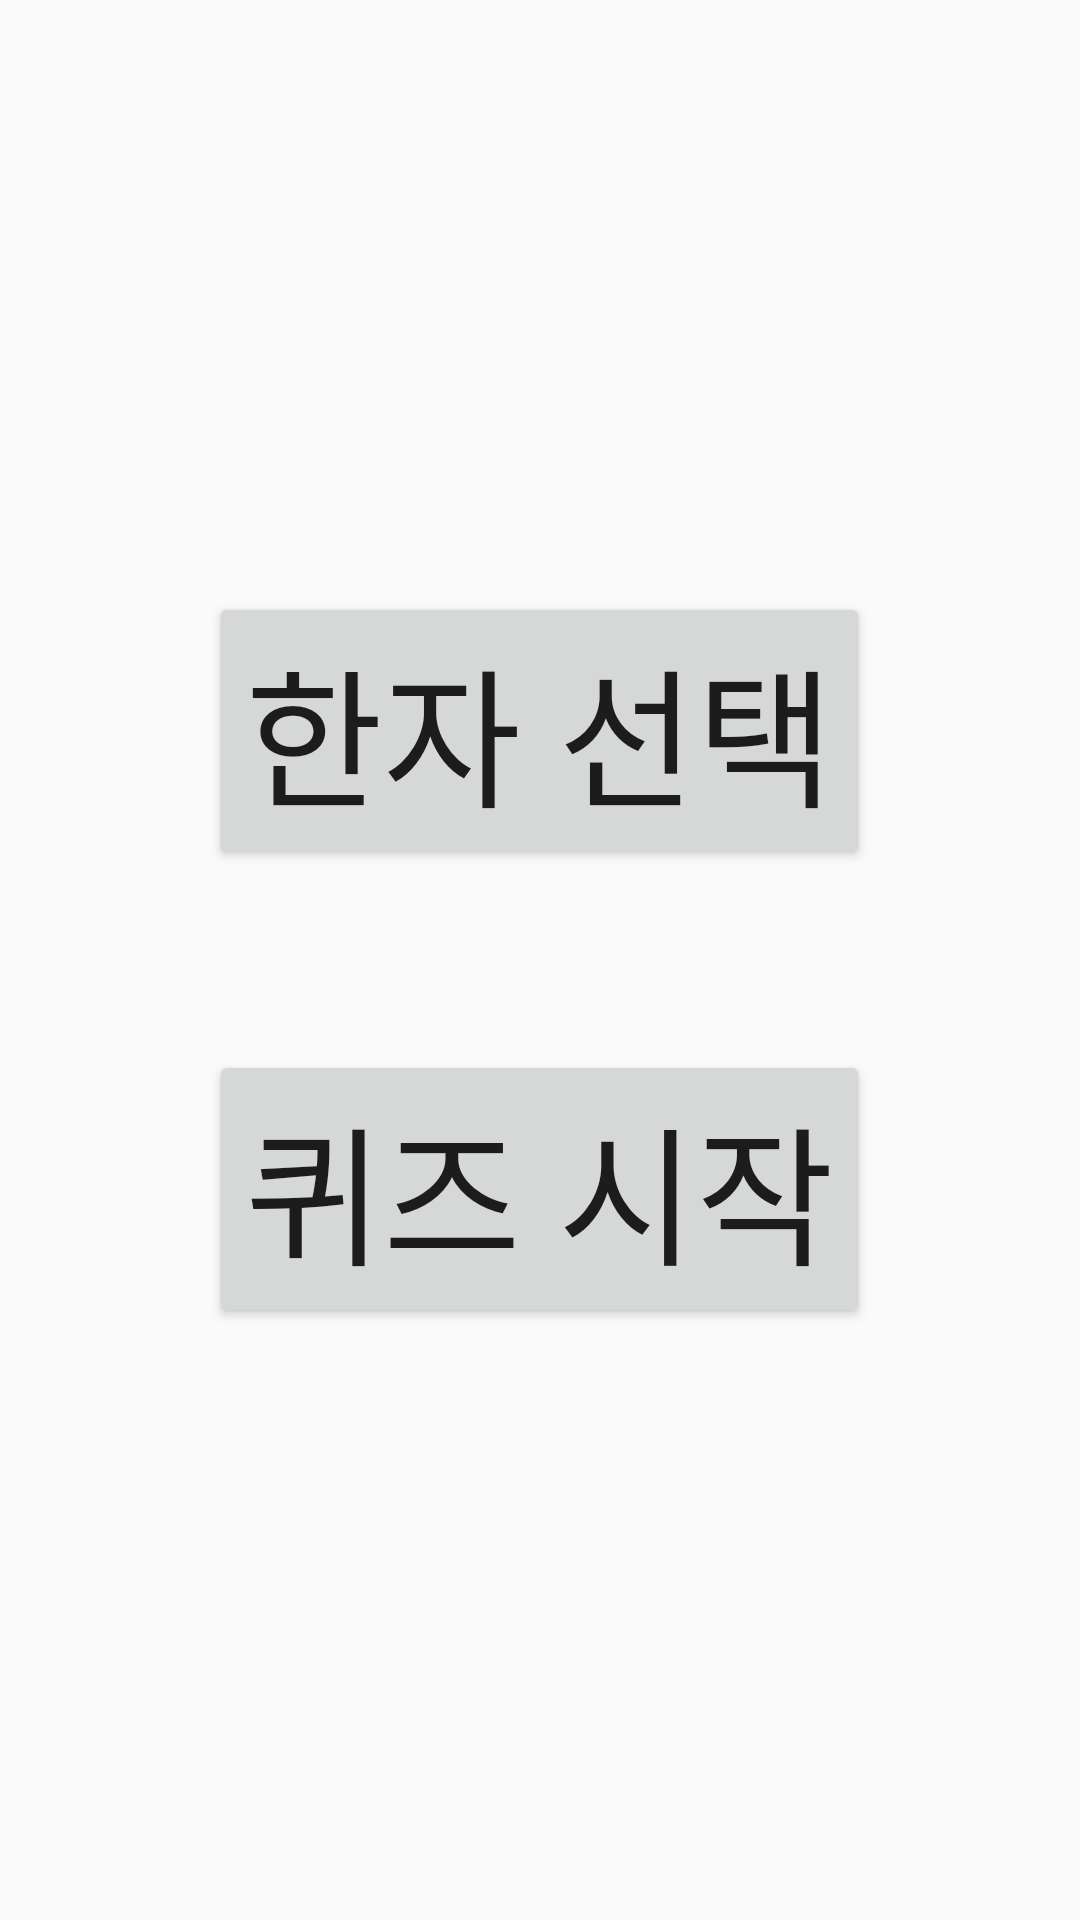

Here is an Android app screen rendered from its layout file. Give the layout XML and the strings, colors and styles it references.
<!-- AndroidManifest.xml: application theme Theme.KanjiQuiz -->
<!-- res/layout/activity_home.xml -->
<?xml version="1.0" encoding="utf-8"?>
<LinearLayout xmlns:android="http://schemas.android.com/apk/res/android"
    android:layout_width="match_parent"
    android:layout_height="match_parent"
    android:gravity="center"
    android:orientation="vertical">

    <Button
        android:id="@+id/select_words_btn"
        android:layout_width="wrap_content"
        android:layout_height="wrap_content"
        android:layout_marginBottom="60dp"
        android:text="한자 선택"
        android:textSize="50sp" />

    <Button
        android:id="@+id/start_quiz_btn"
        android:layout_width="wrap_content"
        android:layout_height="wrap_content"
        android:text="퀴즈 시작"
        android:textSize="50sp" />
</LinearLayout>
<!-- resources referenced by this layout -->
<resources>
  <style name="Theme.KanjiQuiz" parent="Theme.AppCompat.DayNight">
          
          <item name="colorPrimary">@color/purple_500</item>
          <item name="colorPrimaryVariant">@color/purple_700</item>
          <item name="colorOnPrimary">@color/white</item>
          
          <item name="colorSecondary">@color/teal_200</item>
          <item name="colorSecondaryVariant">@color/teal_700</item>
          <item name="colorOnSecondary">@color/black</item>
          
          <item name="android:statusBarColor">?attr/colorPrimaryVariant</item>
          
      </style>
  <!-- not gathered from this repository: default colours our renderer supplied (Android Studio template values) -->
  <color name="purple_500">#FF6200EE</color>
  <color name="purple_700">#FF3700B3</color>
  <color name="teal_200">#FF03DAC5</color>
  <color name="teal_700">#FF018786</color>
  <color name="black">#FF000000</color>
  <color name="white">#FFFFFFFF</color>
</resources>
